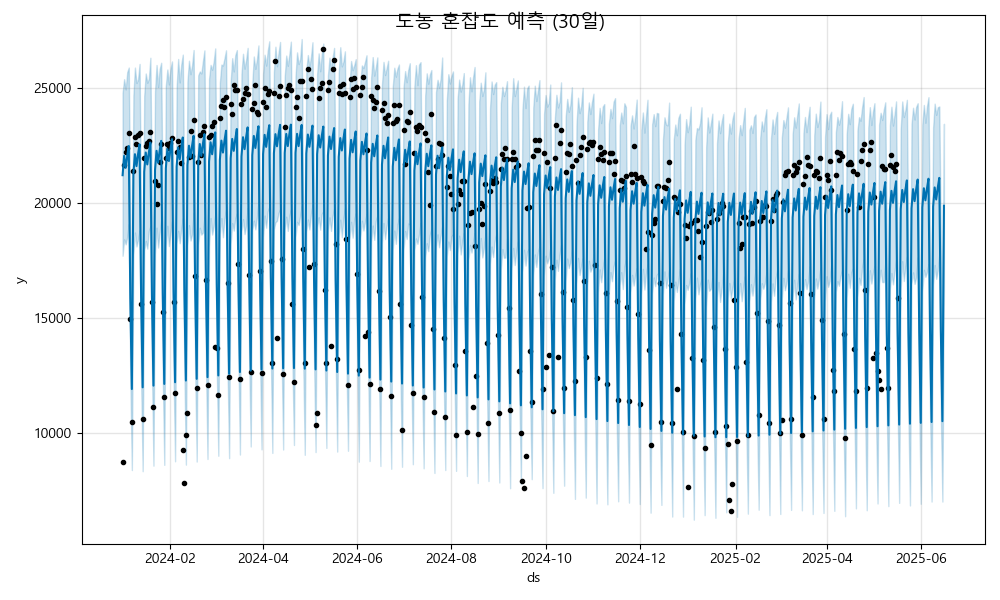

Values plotted in this chart, from the file beside it:
ds, yhat, yhat_lower, yhat_upper
2024-01-01, 21193, 17695, 24771
2024-01-02, 22031, 18405, 25362
2024-01-03, 21514, 18192, 24916
2024-01-04, 22027, 18504, 25670
2024-01-05, 22462, 19073, 25868
2024-01-06, 15849, 12273, 19152
2024-01-07, 11909, 8390, 15238
2024-01-08, 21267, 17730, 24664
2024-01-09, 22105, 18703, 25865
2024-01-10, 21588, 18098, 25196
2024-01-11, 22100, 18395, 25345
2024-01-12, 22536, 18800, 26025
2024-01-13, 15923, 12319, 19280
2024-01-14, 11983, 8340, 15257
2024-01-15, 21341, 17926, 24626
2024-01-16, 22179, 18335, 25609
2024-01-17, 21661, 18003, 25206
2024-01-18, 22174, 18771, 25382
2024-01-19, 22609, 18979, 26292
2024-01-20, 15996, 12920, 19721
2024-01-21, 12056, 8581, 15484
2024-01-22, 21415, 17766, 24822
2024-01-23, 22252, 18915, 25978
2024-01-24, 21735, 18052, 25024
2024-01-25, 22248, 18669, 25802
2024-01-26, 22683, 19252, 26076
2024-01-27, 16070, 12554, 19483
2024-01-28, 12130, 8615, 15379
2024-01-29, 21488, 18109, 25068
2024-01-30, 22326, 18996, 25783
2024-01-31, 21809, 18114, 25134
2024-02-01, 22321, 18680, 25808
2024-02-02, 22757, 19196, 26133
2024-02-03, 16144, 12624, 19560
2024-02-04, 12204, 8771, 15597
2024-02-05, 21562, 18248, 25012
2024-02-06, 22400, 18777, 26240
2024-02-07, 21882, 18239, 25221
2024-02-08, 22395, 18856, 26000
2024-02-09, 22830, 19322, 26429
2024-02-10, 16218, 12715, 19740
2024-02-11, 12277, 8626, 15689
2024-02-12, 21636, 18141, 25252
2024-02-13, 22473, 19024, 26163
2024-02-14, 21956, 18357, 25577
2024-02-15, 22469, 18623, 25959
2024-02-16, 22904, 19557, 26629
2024-02-17, 16291, 12785, 19818
2024-02-18, 12351, 8759, 15920
2024-02-19, 21709, 18178, 25531
2024-02-20, 22547, 18911, 25699
2024-02-21, 22030, 18613, 25611
2024-02-22, 22542, 18700, 26134
2024-02-23, 22978, 19364, 26613
2024-02-24, 16365, 12982, 20020
2024-02-25, 12425, 8872, 16365
2024-02-26, 21783, 18090, 25376
2024-02-27, 22621, 19334, 25982
2024-02-28, 22104, 18616, 25773
2024-02-29, 22616, 18965, 26119
... 473 more rows
